Run: headless pygame with SDL's dummy video driver; simulated clock (each Clock.tick advances the game by its frame time, no real sleeping); random seed 0; keys injected as events and as key.get_pressed() state; no mouse input.
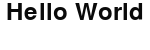
Frame 1 of 4 · flips 1–60 · no input
Frame 2 of 4 · flips 61–180 · tapped SPACE, RETURN · held RIGHT (→), D · screen unchanged from frame 1, image omitted
Frame 3 of 4 · flips 181–300 · held DOWN (↓), S · screen unchanged from frame 2, image omitted
Frame 4 of 4 · flips 301–420 · held LEFT (←), A, UP (↑), W · screen unchanged from frame 3, image omitted

The pygame program that drew these frames:

import pygame
from pygame.locals import *
from sys import exit

# Define some colors
WHITE = (255, 255, 255)
BLACK = (0, 0, 0)
text_color = (10, 10, 10)

def main() :

    #Initialize Screen
    pygame.init()
    SCREEN_DIMENSIONS = (150,50)
    screen = pygame.display.set_mode(SCREEN_DIMENSIONS) # create screen
    pygame.display.set_caption("Hello World Pygame")

    #Fill Background
    background = pygame.Surface(screen.get_size())
    background = background.convert() # make into single pixel format
    background.fill(WHITE) 

    # Create and display some text
    our_font = pygame.font.Font(None, 35)
    text = our_font.render("Hello World", 1, text_color)
    textpos = text.get_rect() # for getting/setting position of text
    textpos.centerx = background.get_rect().centerx

    # Render text to background and background to screen
    background.blit(text, textpos)
    screen.blit(background, (0, 0))
    pygame.display.flip()

    # Event Loop
    while True :

        for event in pygame.event.get() :
            if event.type == QUIT :
                exit(0)

        # Update the Screen
        screen.blit(background, (0,0))
        pygame.display.flip()

if __name__ == "__main__" :
    main()
